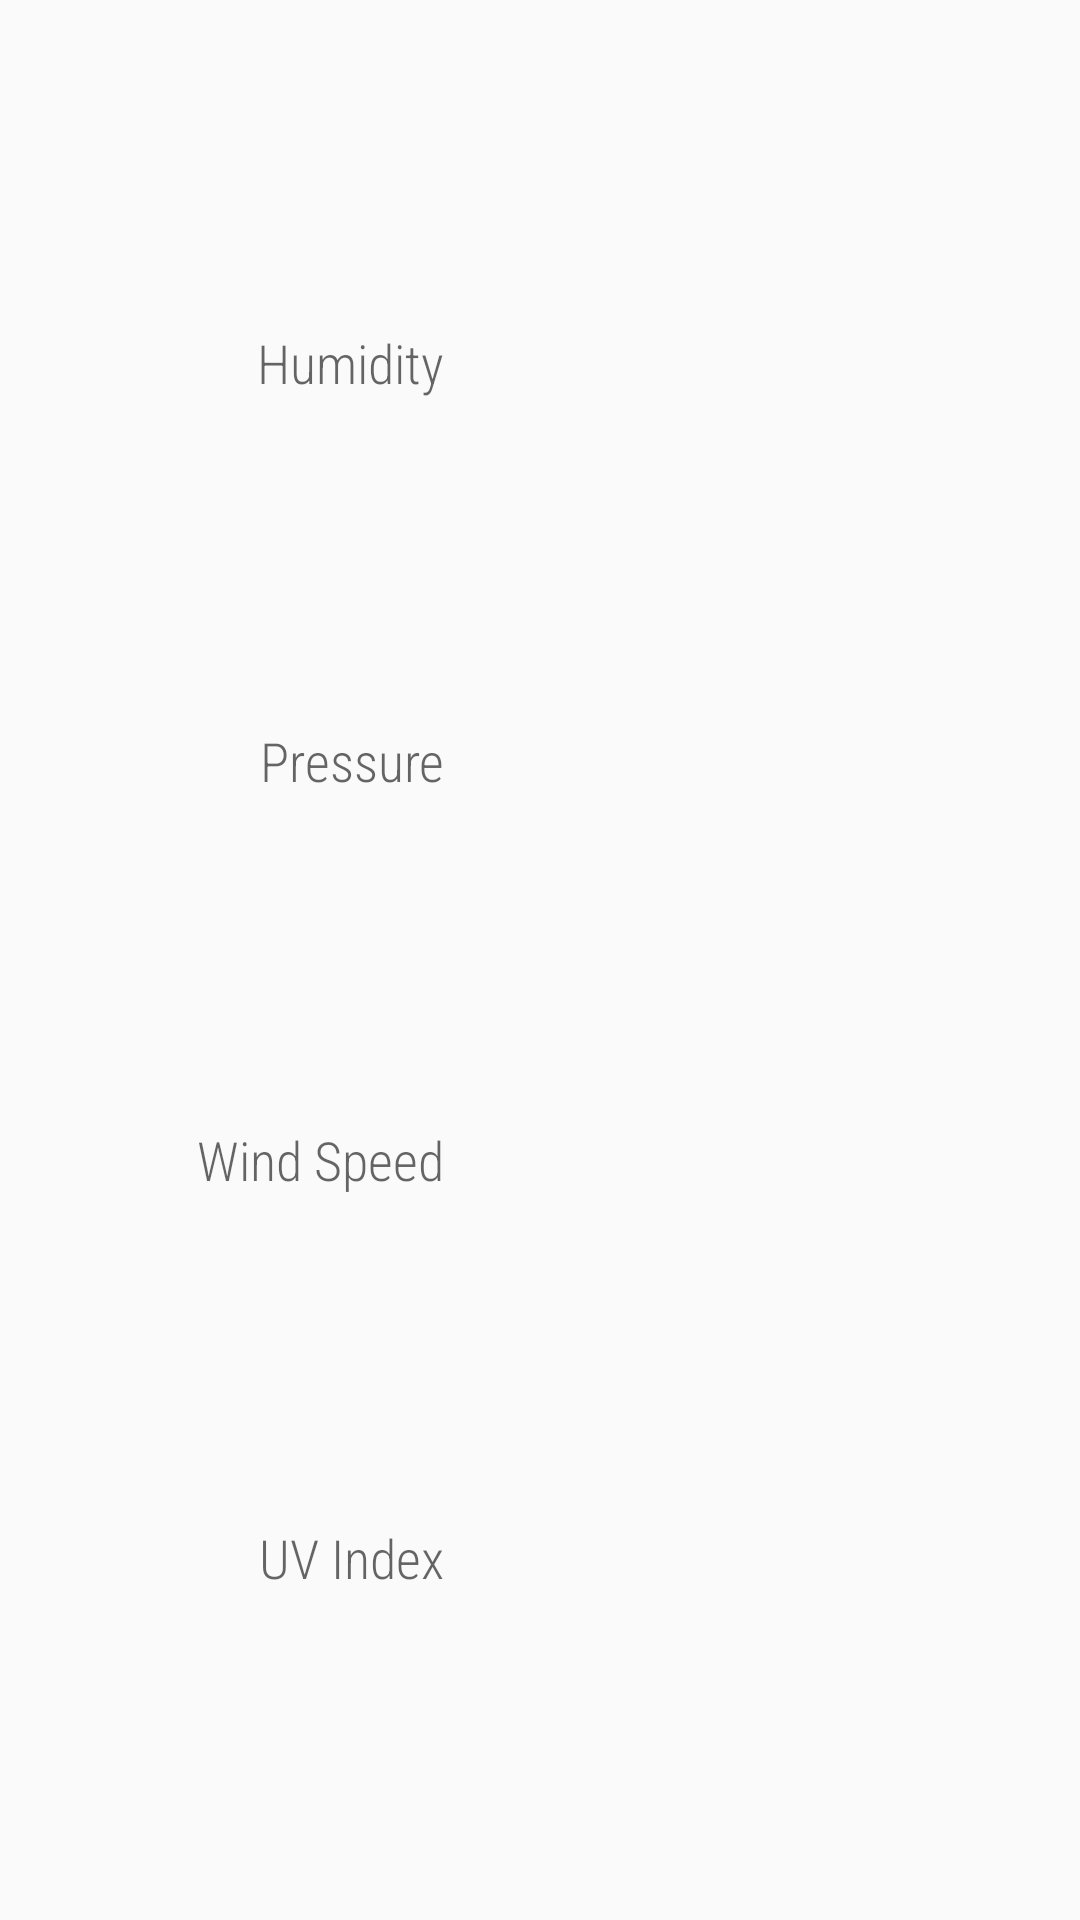

Reconstruct the res/layout file that produces this screen, plus the resources it refers to.
<!-- AndroidManifest.xml: application theme AppTheme -->
<!-- res/layout/include_weather_detail_bottom.xml -->
<?xml version="1.0" encoding="utf-8"?>
<android.support.constraint.ConstraintLayout xmlns:android="http://schemas.android.com/apk/res/android"
    xmlns:app="http://schemas.android.com/apk/res-auto"
    xmlns:tools="http://schemas.android.com/tools"
    android:layout_width="match_parent"
    android:layout_height="match_parent">

    <androidx.constraintlayout.widget.Guideline
        android:id="@+id/guideline4"
        android:layout_width="wrap_content"
        android:layout_height="wrap_content"
        android:orientation="vertical"
        app:layout_constraintGuide_percent="0.5" />

    <TextView
        android:id="@+id/tvDetailHumidity"
        android:layout_width="wrap_content"
        android:layout_height="wrap_content"
        android:layout_marginEnd="32dp"
        android:text="@string/humidity"
        android:textAppearance="@style/TextAppearance.AppCompat.Medium"
        android:fontFamily="sans-serif-condensed-light"
        app:layout_constraintBottom_toTopOf="@+id/tvDetailPressure"
        app:layout_constraintEnd_toStartOf="@+id/guideline4"
        app:layout_constraintTop_toTopOf="parent" />

    <TextView
        android:id="@+id/tvDetailPressure"
        android:layout_width="wrap_content"
        android:layout_height="wrap_content"
        android:layout_marginEnd="32dp"
        android:text="@string/pressure"
        android:textAppearance="@style/TextAppearance.AppCompat.Medium"
        android:fontFamily="sans-serif-condensed-light"
        app:layout_constraintBottom_toTopOf="@+id/tvDetailWindSpeed"
        app:layout_constraintEnd_toStartOf="@+id/guideline4"
        app:layout_constraintTop_toBottomOf="@+id/tvDetailHumidity" />

    <TextView
        android:id="@+id/tvDetailWindSpeed"
        android:layout_width="wrap_content"
        android:layout_height="wrap_content"
        android:layout_marginEnd="32dp"
        android:text="@string/wind_speed"
        android:textAppearance="@style/TextAppearance.AppCompat.Medium"
        android:fontFamily="sans-serif-condensed-light"
        app:layout_constraintBottom_toTopOf="@+id/tvDetailUVIndex"
        app:layout_constraintEnd_toStartOf="@+id/guideline4"
        app:layout_constraintTop_toBottomOf="@+id/tvDetailPressure" />

    <TextView
        android:id="@+id/tvDetailUVIndex"
        android:layout_width="wrap_content"
        android:layout_height="wrap_content"
        android:layout_marginEnd="32dp"
        android:text="@string/uv_index"
        android:textAppearance="@style/TextAppearance.AppCompat.Medium"
        android:fontFamily="sans-serif-condensed-light"
        app:layout_constraintBottom_toBottomOf="parent"
        app:layout_constraintEnd_toStartOf="@+id/guideline4"
        app:layout_constraintTop_toBottomOf="@+id/tvDetailWindSpeed" />

    <TextView
        android:id="@+id/tvDetailHumidityInfo"
        android:layout_width="wrap_content"
        android:layout_height="wrap_content"
        android:layout_marginStart="32dp"
        tools:text="50%"
        android:textAppearance="@style/TextAppearance.AppCompat.Medium"
        android:fontFamily="sans-serif-condensed-light"
        app:layout_constraintBottom_toBottomOf="@+id/tvDetailHumidity"
        app:layout_constraintStart_toStartOf="@+id/guideline4"
        app:layout_constraintTop_toTopOf="@+id/tvDetailHumidity" />

    <TextView
        android:id="@+id/tvDetailPressureInfo"
        android:layout_width="wrap_content"
        android:layout_height="wrap_content"
        android:layout_marginStart="32dp"
        tools:text="1010 hPa"
        android:textAppearance="@style/TextAppearance.AppCompat.Medium"
        android:fontFamily="sans-serif-condensed-light"
        app:layout_constraintBottom_toBottomOf="@+id/tvDetailPressure"
        app:layout_constraintStart_toStartOf="@+id/guideline4"
        app:layout_constraintTop_toTopOf="@+id/tvDetailPressure" />

    <TextView
        android:id="@+id/tvDetailWindSpeedInfo"
        android:layout_width="wrap_content"
        android:layout_height="wrap_content"
        android:layout_marginStart="32dp"
        tools:text="5 km/h"
        android:textAppearance="@style/TextAppearance.AppCompat.Medium"
        android:fontFamily="sans-serif-condensed-light"
        app:layout_constraintBottom_toBottomOf="@+id/tvDetailWindSpeed"
        app:layout_constraintStart_toStartOf="@+id/guideline4"
        app:layout_constraintTop_toTopOf="@+id/tvDetailWindSpeed"
        app:layout_constraintVertical_bias="0.0" />

    <TextView
        android:id="@+id/tvDetailUVInfo"
        android:layout_width="wrap_content"
        android:layout_height="wrap_content"
        android:layout_marginStart="32dp"
        tools:text="1"
        android:textAppearance="@style/TextAppearance.AppCompat.Medium"
        android:fontFamily="sans-serif-condensed-light"
        app:layout_constraintBottom_toBottomOf="@+id/tvDetailUVIndex"
        app:layout_constraintStart_toStartOf="@+id/guideline4" />
</android.support.constraint.ConstraintLayout>
<!-- resources referenced by this layout -->
<resources>
  <string name="humidity">Humidity</string>
  <string name="pressure">Pressure</string>
  <string name="uv_index">UV Index</string>
  <string name="wind_speed">Wind Speed</string>
  <style name="AppTheme" parent="Theme.AppCompat.Light.NoActionBar">
          
          <item name="colorPrimary">@color/colorPrimary</item>
          <item name="colorPrimaryDark">@color/colorPrimaryDark</item>
          <item name="colorAccent">@color/colorAccent</item>
  
          <item name="android:windowActivityTransitions">true</item>
          <item name="android:windowSharedElementEnterTransition" tools:ignore="NewApi">
              @transition/weather_detail_transition
          </item>
          <item name="android:windowSharedElementExitTransition" tools:ignore="NewApi">
              @transition/weather_detail_transition
          </item>
      </style>
  <!-- not gathered from this repository: default colours our renderer supplied (Android Studio template values) -->
  <color name="colorPrimary">#FF6200EE</color>
  <color name="colorPrimaryDark">#FF3700B3</color>
  <color name="colorAccent">#FF03DAC5</color>
</resources>
